pico-8 play session: mixed d-pad (fixed 12-tick cycle), after a click and taps of 🅾, ❎, 🅾+❎, 🅾 in the second before t = 0

[t = 1 s] mixed d-pad (1.2s cycle ×~1): → ← ↑ ↓ + 🅾/❎ taps, ~1s
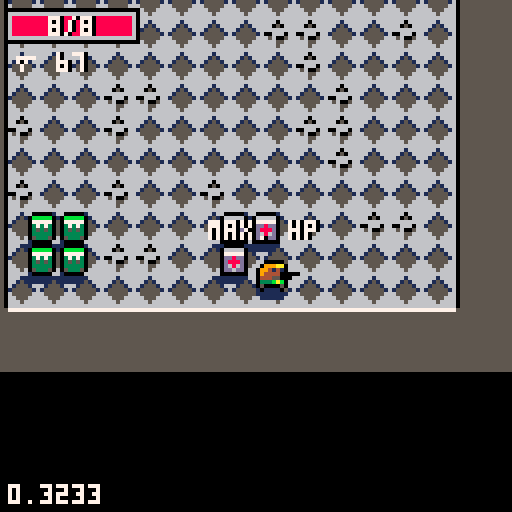
[t = 2 s] mixed d-pad (1.2s cycle ×~1): → ← ↑ ↓ + 🅾/❎ taps, ~2s
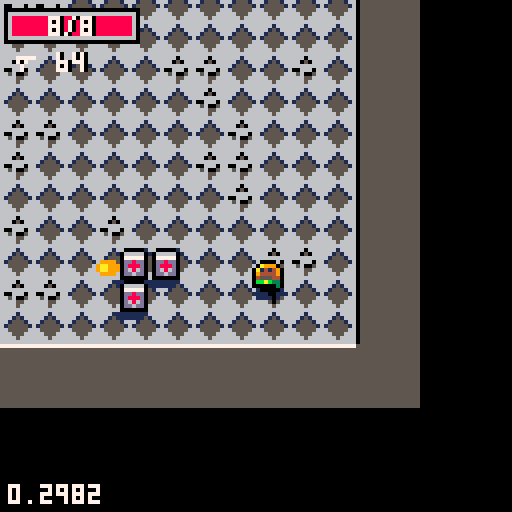
[t = 4 s] mixed d-pad (1.2s cycle ×~3): → ← ↑ ↓ + 🅾/❎ taps, ~4s
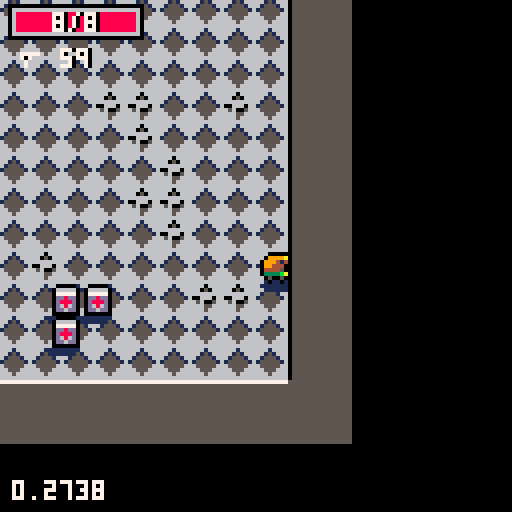
[t = 6 s] mixed d-pad (1.2s cycle ×~5): → ← ↑ ↓ + 🅾/❎ taps, ~6s
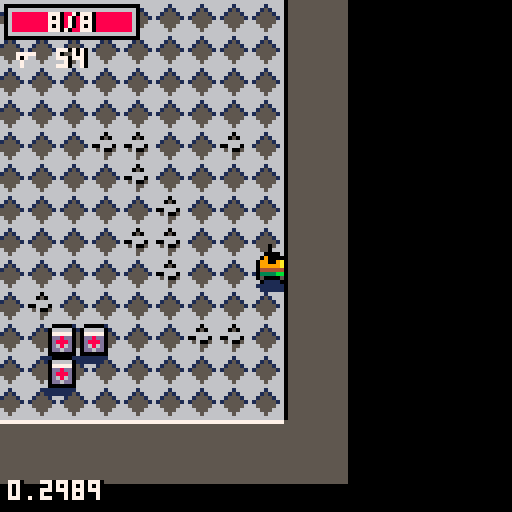
[t = 8 s] mixed d-pad (1.2s cycle ×~6): → ← ↑ ↓ + 🅾/❎ taps, ~8s
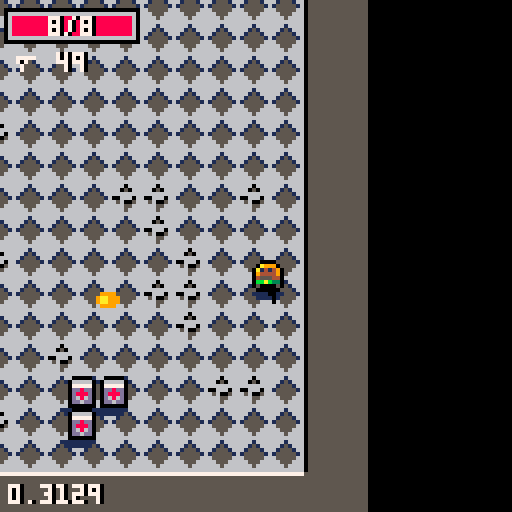

pico-8 cartridge
version 9
__lua__
local time_t=0
local before_update={c=0}
local after_draw={c=0}

local actors={} --all actors in world

-- side
local no_side,good_side,bad_side,any_side=0x0,0x1,0x2,0x3
local table_delims={['{']="}",['[']="]"}
-- register json context here
local _g={
	['true']=true,
	['false']=false,
	no_side=no_side,
	good_side=good_side,
	bad_side=bad_side,
	any_side=any_side,
	nop=function() end
}

-- json parser
-- from: https://gist.github.com/tylerneylon/59f4bcf316be525b30ab
local function error(str)
	cls(8)
	local x=0
	for i=1,#str do
		print(sub(str,i,i),x%96,8*flr(x/96),7)
		x+=4
	end
	assert()
end

local function match(s,tokens)
	for i=1,#tokens do
		if(s==sub(tokens,i,i)) return true
	end
	return false
end
local function skip_delim(str, pos, delim, err_if_missing)
 if sub(str,pos,pos)!=delim then
  if(err_if_missing) error(sub(str,pos,pos+10)..':expected '..delim..' near position:'.. pos)
  return pos,false
 end
 return pos+1,true
end
local function parse_str_val(str, pos, val)
	val=val or ''
	if pos>#str then
		error('end of input found while parsing string.')
	end
	local c=sub(str,pos,pos)
	if(c=='"') return _g[val] or val,pos+1
	return parse_str_val(str,pos+1,val..c)
end
local function parse_num_val(str,pos,val)
	val=val or ''
	if pos>#str then
		error('end of input found while parsing string.')
	end
	local c=sub(str,pos,pos)
	if(not match(c,"-x0123456789abcdef.")) return val+0,pos
	return parse_num_val(str,pos+1,val..c)
end
-- public values and functions.

function json_parse(str, pos, end_delim)
	pos=pos or 1
	if(pos>#str) error('reached unexpected end of input.')
	local first=sub(str,pos,pos)
	if match(first,"{[") then
		local obj,key,delim_found={},true,true
		pos+=1
		while true do
			key,pos=json_parse(str, pos, table_delims[first])
			if(key==nil) return obj,pos
			if not delim_found then error('comma missing between table items.') end
			if first=="{" then
				pos=skip_delim(str,pos,':',true)  -- true -> error if missing.
				obj[key],pos=json_parse(str,pos)
			else
				add(obj,key)
			end
			pos,delim_found=skip_delim(str, pos, ',')
	end
	elseif first=='"' then
		-- parse a string (or a global object)
		return parse_str_val(str,pos+1)
	elseif match(first,"-0123456789") then
		-- parse a number.
		return parse_num_val(str, pos)
	elseif first==end_delim then  -- end of an object or array.
		return nil,pos+1
	else  -- parse true, false
		for lit_str,lit_val in pairs(_g) do
			local lit_end=pos+#lit_str-1
			if sub(str,pos,lit_end)==lit_str then return lit_val,lit_end+1 end
		end
		local pos_info_str = 'position ' .. pos .. ': ' .. sub(str, pos, pos + 10)
		error('invalid json syntax starting at ' .. pos_info_str)
	end
end

-- player settings
local plyr
local plyr_playing,plyr_hpmax
local plyr_score
local plyr_frames=json_parse('[[17,18,19,18,17],[33,34,35],[49,50,51]]')
local pause_t=0
-- blast
local blast_frames=json_parse('[192,194,194,196,198,200,202]')
-- camera
local shkx,shky=0,0
local cam_x,cam_y
-- particles
_g.update_static_part=function(self)
	if(self.t<time_t or self.r<0) return false
	self.r+=self.dr
	zbuf_write(self)
	return true
end
_g.draw_circ_part=function(self,x,y)
	circfill(x,y,8*self.r,self.c)
end
_g.draw_spr_part=function(self,x,y)
	local sw=self.sw or 1
	pal()
	palt(0,false)
	palt(self.palt or 14,true)
	spr(self.spr,x-4*sw,y-4*sw,sw,sw)
end
_g.draw_txt_part=function(self,x,y)
	local l=2*#self.txt
	print(self.txt,x-l+1,y-2,0)
	print(self.txt,x-l,y-2,7)
end
local all_parts=json_parse('{"flash":{"dly":4,"r":0.5,"c":7,"dr":-0.1,"update":"update_static_part","draw":"draw_circ_part"},"smoke":{"dly":18,"dr":-0.01,"rnd":{"r":[0.3,0.6],"c":[5,7]},"draw":"draw_circ_part"},"splat":{"zorder":1,"spr":129,"draw":"draw_spr_part","rnd":{"dly":[900,1000]}},"turret_splat":{"zorder":1,"spr":165,"sw":2,"sh":2,"draw":"draw_spr_part","rnd":{"dly":[900,1000]}},"goo_splat":{"zorder":1,"spr":130,"draw":"draw_spr_part","rnd":{"dly":[900,1000]}},"fart":{"dy":-0.05,"rnd":{"r":[0.05,0.2],"dly":[24,32],"c":[11,3,true]},"draw":"draw_circ_part"},"laser_spark":{"zorder":3,"dx":0,"dy":0.04,"c":7,"rnd":{"r":[0.1,0.2],"dly":[24,32]},"draw":"draw_circ_part"},"hit":{"dr":-0.02,"rnd":{"r":[0.3,0.4],"dly":[8,12],"c":[9,10,true]},"draw":"draw_circ_part"}}')
for k,v in pairs(all_parts) do
	_g[k]=v
end
-- weapons catalog
local all_loot={}
local dmg_mask,dmg_types=0xff,json_parse('{"dmg_phys":0x0100,"dmg_contact":0x0200,"dmg_energy":0x0400,"dmg_poison":0x0800}')

_g.draw_laser=function(self,x,y)
	local x1,y1=cam_project(0,self.y1)
	local w=self.w/2-2*rnd()
	rectfill(x-w-2,y+5,x+w+2,y1,2)
	rectfill(x-w,y+3,x+w,y1,8)
	rectfill(x-w/4,y,x+w/4,y1,7)
	circfill(x,y,2*w,7)
end
_g.update_laser=function(self)
	if self.t>time_t then
		if(not self.dw) self.dw=0
		self.dw+=1
		self.w=lerp(1,10,smoothstep(self.dw/54))
		local x0,y0,y1=self.x,self.y,self.y1 or self.y
		y1+=self.dy		
		if circline_coll(plyr.x,plyr.y,plyr.w,x0,y0,x0,y1) then
			--plyr:hit(self.wp.dmg)
			plyr.dy+=self.dy/2
			self.y1=plyr.y
			make_part(plyr.x,plyr.y,0.25,all_parts.hit,0,1.5*self.dy)
		elseif not solid(x0,y1) then
			self.y1=y1
		end
		
		make_part(x0+self.w*(rnd(2)-1)/16,lerp(y0,self.y1,rnd()),0,all_parts.laser_spark)

		zbuf_write(self)
		return true
	end
	return false
end
local weapons=json_parse('{"base_gun":{"sx":64,"sy":16,"frames":[42],"dmg":0x101,"spread":0.05,"v":0.1,"ttl":[90,100],"dly":32},"goo":{"frames":[63],"dmg":0x801,"spread":1,"v":0,"ttl":[90,120],"dly":64,"zorder":1},"acid_gun":{"frames":[26,27],"blts":3,"spread":0.2,"dmg":0x803,"v":0.1,"xy":[1,0],"ttl":[160,200],"dly":24},"uzi":{"n":"uzi","icon":21,"sx":32,"sy":8,"frames":[10,11],"spread":0.04,"dmg":0x102,"v":0.4,"ttl":[30,38],"dly":5,"ammo":75,"shk_pow":2,"cost":1},"minigun":{"n":"minigun","icon":25,"sx":64,"sy":8,"frames":[10,11],"spread":0.04,"dmg":0x102,"v":0.45,"ttl":[25,35],"dly":3,"ammo":250,"shk_pow":2,"cost":4},"shotgun":{"n":"pump","icon":37,"sx":32,"sy":16,"frames":[10],"spread":0.05,"blts":3,"dmg":0x102,"inertia":0.95,"v":0.3,"ttl":[28,32],"dly":56,"ammo":25,"shk_pow":2,"cost":3},"glock":{"n":"g.lock","icon":53,"sx":32,"sy":24,"frames":[10,11],"spread":0.01,"dmg":0x104,"v":0.5,"ttl":[30,30],"dly":32,"ammo":17,"shk_pow":2,"cost":2},"rpg":{"n":"rpg","icon":23,"sx":48,"sy":8,"actor_cls":"msl_cls","spread":0.02,"v":0.4,"dly":72,"ammo":8,"shk_pow":3,"cost":5},"grenade":{"n":"mortar","icon":55,"sx":48,"sy":24,"actor_cls":"grenade_cls","spread":0.02,"v":0.5,"dly":72,"ammo":12,"shk_pow":2.1,"cost":4},"mega_gun":{"sx":48,"sy":8,"frames":[43,28],"dmg":0x105,"spread":0.05,"v":0.1,"ttl":[50,55],"dly":32,"sub_cls":"mega_sub","emitters":5},"mega_sub":{"sx":48,"sy":8,"frames":[26,27],"dmg":0x105,"spread":0,"v":0.1,"ttl":[90,90],"dly":12,"burst":4},"rifle":{"sx":64,"sy":16,"frames":[10,11],"dmg":0x105,"spread":0,"v":0.5,"ttl":[90,90],"dly":80,"sight":true},"laser":{"dmg":0x10f,"dly":60,"v":1,"dx":0,"dy":1,"spread":0,"ttl":[90,90],"draw":"draw_laser","update":"update_laser"}}')
for k,v in pairs(weapons) do
	_g[k]=v
	if v.cost then
		all_loot[v.cost]=all_loot[v.cost] or {}
		add(all_loot[v.cost],v)
	end
end

-- light shader
local shade={}
function scol(i)
	return sget(88+2*flr(i/8)+1,24+i%8)
end
for i=0,15 do
	local c1=scol(i)
	for j=0,15 do
		shade[bor(i,shl(j,4))]=bor(c1,shl(scol(j),4))
	end
end
local lights={}
for r=42,44 do
	local light={}
	for y=0,127 do
		local dy=64-y
		if dy*dy<r*r then
			local x1,x2,x3=flr(sqrt(r*r-dy*dy)/2),0,0
			local r2=0.8*r
			if dy*dy<r2*r2 then
				x2=flr(sqrt(r2*r2-dy*dy)/2)
			end
			r2*=0.8
			if dy*dy<r2*r2 then
				x3=flr(sqrt(r2*r2-dy*dy)/2)
			end
			add(light,{31-x1,31-x2,31-x3})
		else
			add(light,{31,31,31})
		end
	end
	add(lights,light)
end

_g.darken=function()
	local m,r=0x6000,flr(rnd(#lights))+1
	for y=1,128 do
		local l=lights[r][y]
		local x0,x1,x2=l[1],l[2],l[3]
		for x=0,x0 do
			--poke(m+x,shade[shade[peek(m+x)]])
			poke(m+x,0)
			poke(m+63-x,0)
		end
		for x=x0+1,x1 do
			poke(m+x,shade[shade[peek(m+x)]])
			poke(m+63-x,shade[shade[peek(m+63-x)]])
		end
		for x=x1+1,x2 do
			poke(m+x,shade[peek(m+x)])
			poke(m+63-x,shade[peek(m+63-x)])
		end
		m+=64
	end
end

-- modifiers
--[[
	weapon bounce
	reduce fire dly
	multiple bullets
	reduced spread
	reduced damage
	world inertia
]]

-- levels
local active_actors
local cur_level,cur_loop
_g.intro=function()
end
local level_cw,level_ch=64,32
local levels=json_parse('[{"n":"intro","shader":"intro","builtin":true,"bkg_col":1,"cx":88,"cy":0,"cw":11,"ch":13,"plyr_pos":[94,5],"spawn":[{"a":"notice_cls","x":93,"y":8},{"a":"warp_cls","x":93,"y":9}]},{"n":"desert","loot":[1,3],"blast_tile":69,"floors":[68,64,65,67,111],"walls":[66],"shadow":110,"bkg_col":1,"d":3,"w":[8,12],"h":[6,8],"paths":[1,3],"path":{"bends":[1,2],"w":[3,4],"len":[4,8]},"spawn":[[1,3,"bandit_cls"],[1,3,"worm_cls"],[0,1,"scorpion_cls"]]},{"n":"sewers","shader":"darken","floors":[86,87,87,88],"walls":[90,89,91],"shadow":94,"borders":[10,11,3],"bkg_col":3,"d":3,"w":[5,8],"h":[4,6],"paths":[3,4],"path":{"bends":[2,3],"w":[1,2],"len":[6,9]},"spawn":[[1,3,"slime_cls"],[0,1,"barrel_cls"]]},{"n":"snow plains","floors":[70,71,72],"walls":[74],"shadow":95,"blast_tile":75,"borders":[1,12,6],"bkg_col":6,"d":3,"w":[4,6],"h":[4,6],"paths":[2,4],"path":{"bends":[2,3],"w":[3,6],"len":[8,12]},"spawn":[[1,2,"dog_cls"],[0,2,"bear_cls"],[1,1,"turret_cls"]]},{"n":"palace","floors":[96,100],"walls":[97,98,99,108],"shadow":101,"borders":[7,0,5],"bkg_col":9,"d":4,"w":[4,6],"h":[4,6],"paths":[1,2],"path":{"bends":[1,2],"w":[1,2],"len":[2,3]},"spawn":[[2,4,"horror_cls"]]},{"n":"lab","floors":[102,105],"walls":[103,104,106],"shadow":107,"borders":[6,7,5],"bkg_col":5,"blast_tile":92,"shader":"darken","d":3,"w":[4,6],"h":[3,5],"paths":[4,4],"path":{"bends":[0,2],"w":[1,2],"len":[8,12]},"spawn":[[1,2,"cop_cls"],[1,2,"fireimp_cls"]]},{"n":"throne","builtin":true,"bkg_col":0,"borders":[7,0,5],"cx":103,"cy":0,"cw":13,"ch":31,"plyr_pos":[110,28],"spawn":[{"a":"throne_cls","x":112,"y":6},{"a":"ammo_cls","x":106,"y":27},{"a":"ammo_cls","x":107,"y":27},{"a":"ammo_cls","x":106,"y":28},{"a":"ammo_cls","x":107,"y":28},{"a":"health_cls","x":112,"y":27},{"a":"health_cls","x":113,"y":27},{"a":"health_cls","x":112,"y":28},{"a":"health_cls","x":113,"y":28}]}]')

local blts={len=0}
local parts={len=0}
local zbuf={{},{},{}}

local face2unit=json_parse('[[1,0],[0.6234,-0.7819],[-0.2225,-0.9749],[-0.901,-0.4338],[-0.901,0.4338],[-0.2225,0.975],[0.6234,0.7819],[1,0]]')

local face1strip=json_parse('[{"flipx":false,"flipy":false},{"flipx":false,"flipy":false},{"flipx":false,"flipy":false},{"flipx":true,"flipy":false},{"flipx":true,"flipy":false},{"flipx":true,"flipy":false},{"flipx":false,"flipy":false},{"flipx":false,"flipy":false}]')
local face3strip=json_parse('[{"strip":1,"flipx":false,"flipy":false},{"strip":2,"flipx":false,"flipy":false},{"strip":2,"flipx":false,"flipy":false},{"strip":2,"flipx":false,"flipy":false},{"strip":1,"flipx":true,"flipy":false},{"strip":3,"flipx":true,"flipy":false},{"strip":3,"flipx":true,"flipy":false},{"strip":3,"flipx":true,"flipy":false}]')

-- futures
function futures_update(futures)
	futures=futures or before_update
	for f in all(futures) do
		local r,e=coresume(f)
		if not r then
			del(futures,f)
		--[[
		else
			printh("exception:"..e)
		]]
		end
	end
end
function futures_add(fn,futures)
	add(futures or before_update,cocreate(fn))
end
-- print text helper
local txt_center,txt_shade,txt_border=false,-1,false
function txt_options(c,s,b)
	txt_center=c or false
	txt_shade=s or -1
	txt_border=b or false
end
function txt_print(s,x,y,col)
	if txt_center then
		x-=flr((4*#s)/2+0.5)
	end
	if txt_shade!=-1 then	
		print(s,x+1,y,txt_shade)
		if txt_border then
			print(s,x-1,y,txt_shade)
			print(s,x,y-1,txt_shade)
			print(s,x,y+1,txt_shade)
		end
	end
	print(s,x,y,col)
end
-- helper
function foreach_update(a)
	local n,c,elt=a.len,0
	a.len=0
	for i=1,n do
		elt=a[i]
		if elt:update() then
			c+=1
			a[c]=elt
		end
	end
	-- avoid mlk
	for i=c+1,n do
		a[i]=nil
	end
	a.len=c
end
function clone(src,dst)
	if(src==dst) assert()
	if(type(src)!="table") assert()
	dst=dst or {}
	for k,v in pairs(src) do
		if(not dst[k]) dst[k]=v
	end
	return dst
end
function nop() end
function lerp(a,b,t)
	return a*(1-t)+b*t
end
function rndlerp(a,b)
	return lerp(a,b,rnd())
end
function smoothstep(t)
	t=mid(t,0,1)
	return t*t*(3-2*t)
end
function rndrng(ab)
	return flr(rndlerp(ab[1],ab[2]))
end
function rndarray(a)
	return a[flr(rnd(#a))+1]
end
function rotate(a,p)
	local c,s=cos(a),-sin(a)
	return {p[1]*c-p[2]*s,p[1]*s+p[2]*c}
end
function rspr(sx,sy,x,y,a)
	local ca,sa=cos(a),sin(a)
 local ddx0,ddy0,srcx,srcy=ca,sa
 ca*=4
 sa*=4
 local dx0,dy0=sa-ca+4,-ca-sa+4
 for ix=0,7 do
  srcx,srcy=dx0,dy0
  for iy=0,7 do
   if band(bor(srcx,srcy),0xfff8)==0 then
   	local c=sget(sx+srcx,sy+srcy)
   	if c!=14 then
   		pset(x+ix,y+iy,c)
  		end
  	end
   srcx-=ddy0
  	srcy+=ddx0
  end
  dx0+=ddx0
  dy0+=ddy0
 end
end
function sqr_dist(x0,y0,x1,y1)
	local dx,dy=x1-x0,y1-y0
	if abs(dx)>128 or abs(dy)>128 then
		return 32000
	end
	return dx*dx+dy*dy
end

-- https://github.com/morgan3d/misc/tree/master/p8sort
function sort(t)
	local n=#t
	if (n<2) return t
 local i,j,temp
 local lower = flr(n/2)+1
 local upper = n
 while 1 do
  if lower>1 then
   lower-=1
   temp=t[lower]
  else
   temp=t[upper]
   t[upper]=t[1]
   upper-=1
   if upper==1 then
    t[1]=temp
    return t
   end
  end

  i,j=lower,lower*2
  while j<=upper do
   if j<upper and t[j].key<t[j+1].key then
    j += 1
   end
   if temp.key<t[j].key then
    t[i] = t[j]
    i = j
    j += i
   else
    j = upper + 1
   end
  end
  t[i] = temp
 end
 return t
end

-- collision
function circline_coll(x,y,r,x0,y0,x1,y1,w)
	local dx,dy=x1-x0,y1-y0
	local ax,ay=x-x0,y-y0
	local t,d=ax*dx+ay*dy,dx*dx+dy*dy
	if d==0 then
		t=0
	else
		t=mid(t,0,d)
		t/=d
	end
	local ix,iy=x0+t*dx-x,y0+t*dy-y
	r+=(w or 0.2)
	return ix*ix+iy*iy<r*r
end
-- zbuffer
function zbuf_clear()
	zbuf[1]={}
	zbuf[2]={}
	zbuf[3]={}
end
function zbuf_write(obj)
	local xe,ye=cam_project(obj.x,obj.y)
	local ze=obj.z and 8*obj.z or 0
	add(zbuf[obj.zorder or 2],{obj,{xe,ye-ze},key=ye+ze})
end
function zbuf_draw(zbuf)
	local zb
	for i=1,#zbuf do
		zb=zbuf[i]
		zb[1]:draw(zb[2][1],zb[2][2])
	end
end

-- collision map
local cmap={}
local cmap_cells={0,1,129,128,127,-1,-129,-128,-127}
function cmap_clear(objs)
	local h,obj
	cmap={}
	for i=1,#objs do
		obj=objs[i]
		if bor(obj.w,obj.h)!=0 then
			h=flr(obj.x)+128*flr(obj.y)
			cmap[h]=cmap[h] or {}
			add(cmap[h],obj)
		end
	end
end
local cmap_i,cmap_cell,cmap_h
function cmap_iterator(x,y)
	cmap_i,cmap_cell=1,1
	cmap_h=flr(x)+128*flr(y)
end
function cmap_next()
	while(cmap_cell<=9) do
		local h=cmap_h+cmap_cells[cmap_cell]
		local objs=cmap[h]
		if objs and cmap_i<=#objs then
			local obj=objs[cmap_i]
			cmap_i+=1
			return obj
		end
		cmap_i=1
		cmap_cell+=1
	end
	return nil
end

-- camera
function cam_shake(u,v,pow)
	shkx=pow*u
	shky=pow*v
end
function cam_update()
	shkx*=-0.7-rnd(0.2)
	shky*=-0.7-rnd(0.2)
	if(abs(shkx)>0.5 or abs(shky)>0.5) camera(shkx,shky)
end
function cam_track(x,y)
	cam_x,cam_y=(x*8)-4,(y*8)-4
end
function cam_project(x,y)
	return 64+8*x-cam_x,64+8*y-cam_y
end

-- special fxs
function update_part(self)
	if(self.t<time_t or self.r<0) return false
	self.x+=self.dx
	self.y+=self.dy
	self.z+=self.dz
	if self.inertia then
		self.dx*=self.inertia
		self.dy*=self.inertia
		self.dz*=self.inertia
	end
	self.r+=self.dr
	zbuf_write(self)
	return true
end
function make_part(x,y,z,src,dx,dy,dz)
	local p={
		x=x,y=y,z=z,
		dx=dx or 0,dy=dy or 0,
		dz=dz or 0,
		r=1,dr=0,
		update=update_part
	}
	for k,v in pairs(src) do
		p[k]=v
	end
	-- randomize selected values
	if src.rnd then
		for k,v in pairs(src.rnd) do
			p[k]=v[3] and rndarray(v) or rndlerp(v[1],v[2])
		end
	end
	p.t=time_t+p.dly
	
	parts.len+=1
	parts[parts.len]=p
	return p
end
function draw_laser_part(p,x,y)
	local dx,dy=p.d*p.u,p.d*p.v
	line(x+0.5*dx,y+0.5*dy,x+80*dx,y+80*dy,8)
end



-- bullets
function update_blt(self)
	if self.t>time_t then
		local x0,y0=self.x,self.y
		local x1,y1=x0+self.dx,y0+self.dy
		local inertia=self.wp.inertia
		if inertia then
			self.dx*=inertia
			self.dy*=inertia
		end

		-- actors hit?
		-- todo:get all hitable actors in range
		for a in all(actors) do 
			if bor(a.w,a.h)!=0 and (self.side!=a.side or a.side==any_side) and circline_coll(a.x,a.y,a.w,x0,y0,x1,y1) then
				a:hit(self.wp.dmg)
				-- law of conservation!
				if a.acc!=0 then
					a.dx+=self.dx
					a.dy+=self.dy
				end
					
				make_part(self.x,self.y,0.25,all_parts.hit,1.5*self.dx,1.5*self.dy)
				return false
			end
		end

		if solid(x1,y0) or solid(x0,y1) or solid(x1,y1) then
			goto die
		end		
		
		self.prevx,self.prevy=x0,y0
		self.x,self.y=x1,y1
		zbuf_write(self)
		return true
	end
	-- sub bullet?
	::die::
	make_part(self.x,self.y,0.25,all_parts.flash)
	local wp=self.wp.sub_cls
	if wp then
		wp=weapons[wp]
		local x,y,side,n=self.x,self.y,self.side,self.wp.emitters
		futures_add(function()
			local ang,dang=0,1/n
			for k=1,wp.burst do
				ang=0
				for i=1,n do
					make_blt({
						x=x,y=y,
						side=side,
						angle=ang},wp)
					ang+=dang
				end
				for i=1,wp.dly do yield() end
			end
		end)
	end
	return false
end
function make_blt(a,wp)
	local n=wp.blts or 1
	local ang,da
	if n==1 then
		ang,da=a.angle+wp.spread*(rnd(2)-1),0
	else
		ang,da=a.angle-wp.spread/n,wp.spread/n
	end
	for i=1,n do
		if a.ammo then
			if a.ammo<=0 then
				-- todo: click sound
				sfx(3)
				return
			end
			a.ammo-=1
		end
		if wp.sfx then
			sfx(wp.sfx)
		end
		local u,v=cos(ang),sin(ang)
		local b={
			x=a.x+0.5*u,y=a.y+0.5*v,
			wp=wp,
			u=u,v=v,
			dx=wp.v*u,dy=wp.v*v,
			side=a.side,
			angle=ang,
			facing=flr(8*(ang%1))
		}
		if wp.actor_cls then
			make_actor(0,0,
				clone(all_actors[wp.actor_cls],b))
		else
			clone({
			 zorder=wp.zorder,
				side=a.side,
				-- weapon ttl is a range
				t=time_t+rndlerp(wp.ttl[1],wp.ttl[2]),
				-- for fast collision
				prevx=b.x,prevy=b.y,
				update=wp.update or update_blt,
				draw=wp.draw or draw_blt},b)
			blts.len+=1
			blts[blts.len]=b
		end
		-- muzzle flash
		if(i==1) make_part(b.x,b.y+0.5,0.5,all_parts.flash)
		ang+=da
	end
end
function draw_blt(b,x,y)
	palt(0,false)
	palt(14,true)
	local frames=b.wp.frames
	if #frames==2 then
		local px,py=x-2*b.u,y-2*b.v
		spr(frames[2],px-4,py-4)
	end
	spr(frames[1],x-4,y-4)
end

-- map
local rooms,pos2roomidx
local tile_sides=json_parse('[[0,0],[1,0],[0,1],[-1,0],[0,-1]]')

function make_level(lvl)
	-- spawn entities
	active_actors=0
	
	local rules=levels[lvl]
	if rules.builtin then
		for s in all(rules.spawn) do
			make_actor(s.x,s.y,all_actors[s.a])
		end
	else
		make_rooms(rules)
		-- invalid level
		if(not rules.spawn) print(cur_level.." "..rules.n) assert()
		for i=2,#rooms do
			local r,sp=rooms[i],rndarray(rules.spawn)
			local n=rndrng(sp)
			for k=1,n do
				local x,y=r.x+rndlerp(0,r.w),r.y+rndlerp(0,r.h)
				local a=make_actor(x,y,all_actors[sp[3]])
				if a.npc then
					active_actors+=1
				end
			end
		end
	end
end
function make_rooms(rules)
	rooms={}
	pos2roomidx={}
	for i=0,level_cw-1 do
		for j=0,level_ch-1 do
			mset(i,j,rules.solid_tiles_base)
		end
	end
	local cw,ch=rndrng(rules.w),rndrng(rules.h)
	local cx,cy=level_cw/2-cw,level_ch/2-ch
	make_room(
			cx,cy,cw,ch,
			rules.d,
			rules)
	make_walls(0,level_cw-1,0,level_ch-2,rules,true)
end
function whereami(a)
	return pos2roomidx[flr(a.x)+shl(flr(a.y),8)] or 1
end
function ftile(cx,cy)
	local c=0
	for i=0,#tile_sides-1 do
		local p=tile_sides[i+1]
		local s=mget(cx+p[1],cy+p[2])
		if s==0 or fget(s,7) then
			c=bor(c,shl(1,i))
		end
	end
	return c
end

function make_walls(x0,x1,y0,y1,rules,shadow)
	local tf,t
	local walls={}
	for i=x0,x1 do
		for j=y0,y1 do
			-- borders
			tf=ftile(i,j)
			if band(tf,1)!=0 then
				tf=shr(band(tf,0xfffe),1)
				t=112+tf
				mset(i,j,t)
				-- south not solid?
				if band(tf,0x2)==0 then
					if rnd()<0.8 then
						t=rules.walls[1]
					else
						t=rndarray(rules.walls)
					end
					add(walls,{i,j+1,t})
				end
			end
		end
	end
	for w in all(walls) do
		mset(w[1],w[2],w[3])
		if(shadow)mset(w[1],w[2]+1,rules.shadow)
	end
end

function make_room(x,y,w,h,ttl,rules)
	if(ttl<0) return
	local r={
		x=x,y=y,
		w=w,h=h}
	r=dig(r,rules,#rooms+1)
	if r then
		add(rooms,r)
		local n=ttl*rndrng(rules.paths)
		for i=1,n do
			local a=flr(rnd(4))/4
			local v=rotate(a,{1,0})
			local bends=rndrng(rules.path.bends)
			-- starting point
			local hw,hh=r.w/2,r.h/2
			local cx,cy=r.x+hw,r.y+hh
			x,y=cx+v[1]*hw,cy+v[2]*hh
			make_path(x,y,a,
				bends,ttl-1,rules)
		end
	end
end
function make_path(x,y,a,n,ttl,rules)
	-- end of corridor?
	if n<=0 then
		make_room(
			x,y,
			rndrng(rules.w),
			rndrng(rules.h),
			ttl-1,
			rules)
		return
	end
	local w,h=
		rndrng(rules.path.w),
		rndrng(rules.path.len)
	-- rotate
	local wl=rotate(a,{h,w})
	local c={
		x=x,y=y,
		w=wl[1],h=wl[2]
	}
	-- stop invalid paths
	if dig(c,rules) then
		a+=(rnd(1)>0.5 and 0.25 or -0.25)
		make_path(
			c.x+c.w,c.y+c.h,
			a,n-1,ttl,rules)
	end
end
function dig(r,rules,idx)
	local cw,ch=level_cw-1,level_ch-3
	local x0,y0=mid(r.x,1,cw),mid(r.y,1,ch)
	local x1,y1=mid(r.x+r.w,1,cw),mid(r.y+r.h,1,ch)
	x0,x1=flr(min(x0,x1)),flr(max(x0,x1))
	y0,y1=flr(min(y0,y1)),flr(max(y0,y1))
	cw,ch=x1-x0,y1-y0
	if cw>0 and ch>0 then
		for i=x0,x1 do
			for j=y0,y1 do
				if rnd()<0.9 then
					mset(i,j,rules.floors[1])
				else
					mset(i,j,rndarray(rules.floors))
				end
				if(idx) pos2roomidx[i+shl(j,8)]=idx
			end
		end
		return {x=x0,y=y0,w=cw,h=ch}
	end
	return nil
end
function clear_walls(x,y,rules)
	if fget(mget(x,y),2) then
		local t=rules.floors[1]
		mset(x,y,t)
		mset(x,y+1,t)
	end
end
function dig_blast(x,y)
	local rules=levels[cur_level]	
	clear_walls(x+1,y,rules)
	clear_walls(x-1,y,rules)
	clear_walls(x,y+1,rules)
	for s in all(tile_sides) do
		mset(x+s[1],y+s[2],rules.blast_tile)
	end
	make_walls(x-2,x+2,y-2,y+2,rules,false)
 -- todo: fix walls
end

function solid(x, y)
 return fget(mget(x,y),7)
end

function solid_area(x,y,w,h)

 return 
  solid(x-w,y-h) or
  solid(x+w,y-h) or
  solid(x-w,y+h) or
  solid(x+w,y+h)
end

function lineofsight(x1,y1,x2,y2,dist)
	x1,y1=flr(x1),flr(y1)
	x2,y2=flr(x2),flr(y2)
	local dx=x2-x1
	local ix=dx>0 and 1 or -1
	dx=shl(abs(dx),1)

	local dy=y2-y1
	local iy=dy>0 and 1 or -1
	dy=shl(abs(dy),1)

	if(dx==0 and dy==0) return true,0
	
	if dx>=dy then
		error=dy-dx/2
 	while x1!=x2 do
   if (error>0) or ((error==0) and (ix>0)) then
	   error-=dx
 	  y1+=iy
			end

 	 error+=dy
 	 x1+=ix
 	 dist-=1
 	 if(dist<0) return false,-1
	if(solid(x1,y1)) return false,dist
 	end
	else
 	error=dx-dy/2

 	while y1!=y2 do
  	if (error>0) or ((error==0) and (iy > 0)) then
  	 error-=dy
  	 x1+=ix
		 end
	
  	error+=dx
  	y1+=iy
			dist-=1
		 if(dist<0) return false,-1
	 	if(solid(x1,y1)) return false,dist
 	end
 end
	return true,dist
end
-- true if a will hit another
-- actor after moving dx,dy
function solid_actor(a,dx,dy)
	cmap_iterator(a.x+dx,a.y+dy)
	local a2=cmap_next()
	while a2 do
  if a2!=a then
   local x,y=(a.x+dx)-a2.x,(a.y+dy)-a2.y
   if abs(x)<(a.w+a2.w)/2 and
      abs(y)<(a.h+a2.h)/2
   then 
    -- collision damage?
    if a2.contact_t<time_t and band(dmg_types.dmg_contact,a2.dmg or 0)!=0 and a.side!=a2.side and a.hit then
		   a2.contact_t=time_t+60
    	a:hit(a2.dmg)
    end
    
    if (dx!=0 and abs(x) <
	abs(a.x-a2.x)) then
     local v=a.dx+a2.dy
     a.dx=v/2
     a2.dx=v/2
     return true 
    end
    
    if (dy!=0 and abs(y) <
	abs(a.y-a2.y)) then
     local v=a.dy+a2.dy
     a.dy=v/2
     a2.dy=v/2
     return true 
    end    
   end
  end
	a2=cmap_next()
 end
 return false
end

-- checks both walls and actors
function solid_a(a, dx, dy)
	if(solid_area(a.x+dx,a.y+dy,a.w,a.h)) return true
	return solid_actor(a,dx,dy) 
end

-- custom actors
function draw_anim_spr(a,x,y)
	palt(0,false)
	palt(14,true)	
	local i=flr(lerp(1,#a.frames,1-(a.t-time_t)/a.ttl))
	spr(a.frames[i],x-8,y-8,2,2)
end

function plyr_die(self)
	
end

function die_actor(self)
	-- last actor?
	if(self.npc) active_actors-=1
	if active_actors==0 then
		-- create portal
		make_actor(self.x,self.y,all_actors.warp_cls)
	else	
		local r=rnd()
		local lvl=levels[cur_level]
		if r>0.8 and lvl.loot then
			local cost=rndrng(lvl.loot)
			local wp=rndarray(all_loot[cost])
		make_actor(self.x,self.y,
			clone(all_actors.wpdrop_cls,{
				drop=wp,
				ammo=wp.ammo,
				spr=wp.icon,
				txt=wp.n}))
		elseif r>0.6 and plyr.hp==plyr_hpmax then
			make_actor(self.x,self.y,all_actors.ammo_cls)
		elseif r>0.5 and plyr.wp then
			make_actor(self.x,self.y,all_actors.health_cls)
		end
				
		make_part(self.x,self.y,0,self.splat or all_parts.splat)
	end
end

function hit_actor(self,dmg)
	self.hit_t=time_t+8
	self.hp-=band(dmg_mask,dmg)
	if not self.disable and self.hp<=0 then
		self.hp=0
		self.disable=true
		self:die()
		del(actors,self)
	end
end
function make_blast(x,y)
	pause_t=4
	for i=1,3 do
		local ttl=20+flr(rnd(10))
		make_actor(x+0.4*(rnd(2)-1),y+0.4*(rnd(2)-1),{
			w=0.8,
			h=0.8,
			inertia=0,
			bounce=0,
			dmg=0x10f,
			side=any_side,
			t=time_t+ttl,
			ttl=ttl,
			frames=blast_frames,
			draw=draw_anim_spr,
			update=function(a)
				if(a.t<time_t) del(actors,a)
			end,
			hit=nop})
	end
	cam_shake(rnd(),rnd(),3)
	dig_blast(x,y+0.5)
end

-- a-star
function go(x0,y0,x1,y1,fn,cb)
	fn=fn or sqr_dist
	x0,y0,x1,y1=flr(x0),flr(y0),flr(x1),flr(y1)
	local visited,path={},{}
	for i=1,5 do
		local score,next_tile=32000
		for k=1,#face2unit do
			local tile=face2unit[k]
			local x,y=x0+tile[1],y0+tile[2]
			if not visited[x+64*y] and not solid(x,y) then
				local cur_score=fn(x,y,x1,y1)
				if cur_score<score then
					score,next_tile=cur_score,tile
				end
				visited[x+64*y]=true
				if cb then
					cb(x,y,cur_score)
				end
			end
		end
		if next_tile then
			x0+=next_tile[1]
			y0+=next_tile[2]
			add(path,{x0+rnd()/2,y0+rnd()/2})
		end
		local dx,dy=x1-x0,y1-y0
		if abs(dx)<=1 and abs(dy)<=1 then
			return path
		end
	end
	return path
end

-- custom actors
_g.warp_update=function(self)
	--dig_blast(self.x,self.y)
	mset(self.x+0.5,self.y+0.5,self.frames[flr(time_t/8)%#self.frames+1])
	if (self.captured) return
	local dx,dy=plyr.x-self.x,plyr.y-self.y
	local d=dx*dx+dy*dy
	if d<4 then
		self.captured=true
		futures_add(function()
			plyr_playing=false
			d=sqrt(d)
			local a=atan2(dx,dy)
			for i=1,90 do
				local dist=lerp(d,0,i/90)
				plyr.x,plyr.y=self.x+dist*cos(a),self.y+dist*sin(a)
				a+=0.1
				yield()
			end
			plyr_playing=true
			cur_level+=1
			-- loop?
			if cur_level>#levels then
				cur_loop+=1
				cur_level=1
			end
			del(actors,self)

			next_level()
		end)
	end
end
_g.health_pickup=function(self)
	local dx,dy=plyr.x-self.x,plyr.y-self.y
	if abs(dx)<0.5 and abs(dy)<0.5 then
		plyr.hp=min(plyr_hpmax,plyr.hp+2)
		make_part(self.x,self.y,0,{
			dz=0.1,
			inertia=0.91,
			dly=72,
			txt=(plyr.hp==plyr_hpmax) and "max. hp" or "hp+2",
			draw=_g.draw_txt_part})
		del(actors,self)
	end
end
_g.ammo_pickup=function(self)
	local dx,dy=plyr.x-self.x,plyr.y-self.y
	if abs(dx)<0.5 and abs(dy)<0.5 then
		plyr.ammo=min(plyr.wp.ammo,plyr.ammo+10)
		make_part(self.x,self.y,0,{
			dz=0.1,
			inertia=0.91,
			dly=72,
			txt=(plyr.wp.ammo==plyr.ammo) and "max. ammo" or "ammo+10",
			draw=_g.draw_txt_part})
		del(actors,self)
	end
end

function refresh_path(self)
	local x,y
	if self.flee then
		local pr,cr=whereami(plyr),whereami(self)
		local r=rooms[flr(16*pr+8*cr+self.id)%#rooms+1]
		x,y=rndlerp(r.x,r.x+r.w),rndlerp(r.y,r.y+r.h)
	elseif sqr_dist(self.x,self.y,plyr.x,plyr.y)<32 then
		x,y=plyr.x,plyr.y
	end
	self.path=x and go(self.x,self.y,x,y) or {}
	self.path_i=0
	self.seek_t=time_t+rnd(self.seek_dly)
end

function npc_update(self)
	if self.move_t<time_t and self.path_i<#self.path then
		local t=flr(self.path_i)+1
		local dx,dy=self.x-self.path[t][1],self.y-self.path[t][2]
		local d=dx*dx+dy*dy
		if d>0.1 then
			d=sqrt(d)
			self.dx=-self.acc*dx/d
			self.dy=-self.acc*dy/d
		end
		self.path_i+=self.acc
		if t==#self.path then
			refresh_path(self)
		end
	end
	if self.seek_t<time_t then
		refresh_path(self)
	end

	if self.pause_dly and self.fire_dly_t<time_t then
		self.fire_t=time_t+self.pause_dly
		self.fire_dly_t=time_t+self.pause_dly+self.fire_dly
	end
	
	if self.wp and self.los_t<time_t and self.fire_t<time_t then
		self.can_fire=false
		if lineofsight(self.x,self.y,plyr.x,plyr.y,self.los_dist) then
			local dx,dy=plyr.x-self.x,plyr.y-self.y
			self.angle=atan2(dx,dy)%1
			self.facing=flr(8*self.angle)
			self.can_fire=true
			if self.wp.sight then
				self.move_t=time_t+45
				self.fire_t=time_t+30
				if abs(dx)>0 and abs(dy)>0 then
					local d=sqrt(dx*dx+dy*dy)
					dx/=d
					dy/=d
					make_part(self.x,self.y,0,{
						d=d,
						u=dx,v=dy,
						dly=30,
						zorder=3,
						draw=draw_laser_part
					})
				end
			end
		end
		self.los_t=time_t+self.wp.dly
	end
	if self.can_fire and self.fire_t<time_t then
		make_blt(self,self.wp)
		self.fire_t=time_t+self.wp.dly
	end
end
_g.blast_on_hit=function(self,dmg)
	if(band(dmg_types.dmg_contact,dmg)!=0) return
	self.hit_t=time_t+8
	self.hp-=band(dmg_mask,dmg)
	if self.hp<=0 then
		make_blast(self.x,self.y)
		del(actors,self)
	end
end
_g.blast_on_touch=function(self)
	make_blast(self.x,self.y)
	del(actors,self)
end
_g.smoke_emitter=function(self)
	if time_t%2==0 then
		make_part(self.x,self.y,0,all_parts.smoke)
	end
end
_g.draw_rspr_actor=function(self,x,y)
	local ang=atan2(self.dx,self.dy)
	rspr(self.sx,self.sy,x-4,y-4,1-ang)
end
_g.draw_txt_actor=function(self,x,y)
	draw_actor(self,x,y)
	if self.near_plyr_t>time_t then
		_g.draw_txt_part(self,x,y-8)
	end
end
_g.notice_update=function(self)
	if sqr_dist(plyr.x,plyr.y,self.x,self.y)<4 then
		self.near_plyr_t=time_t+30
	end
end
_g.wpdrop_update=function(self)
	if self.btn_t<time_t and sqr_dist(plyr.x,plyr.y,self.x,self.y)<4 then
		self.near_plyr_t=time_t+30
		if btnp(5) then
			self.near_plyr_t=0
			make_part(self.x,self.y,0,{
				zorder=3,
				dz=0.1,
				inertia=0.91,
				dly=72,
				txt=self.txt,
				draw=_g.draw_txt_part})
			-- swap weapons
			local wp,ang=plyr.wp,rnd()
			if wp then
				local oldwp=clone(all_actors.wpdrop_cls,{
						btn_t=time_t+30,
						dx=0.1*cos(ang),
						dy=0.1*sin(ang),
						drop=wp,
						ammo=plyr.ammo,
						spr=wp.icon,
						txt=wp.n})
				make_actor(plyr.x,plyr.y,oldwp)
			end
			-- pick drop
			plyr.wp=self.drop
			plyr.ammo=self.ammo
			del(actors,self)
		end
	end
end
function wait_async(t,fn)
	for i=1,t do 
		if fn then fn() end
		yield()
	end
end
_g.throne_init=function(self)
	self.angle=0.75
	futures_add(function()
		while(abs(plyr.y-self.y)>4) do
			yield()
		end
		wait_async(60)
		make_blt(self,weapons.laser)
		wait_async(60)
		local l=1
		while(self.y<48) do
			wait_async(160)
			if l%4==0 then
				make_blt(self,weapons.laser)
			else
				local ang=lerp(0,0.2,abs(cos(time_t/16)))
				make_blt({x=self.x-2,y=self.y+1,angle=0.75-ang,side=bad_side},weapons.mega_gun)
				make_blt({x=self.x+2,y=self.y+1,angle=0.75+ang,side=bad_side},weapons.mega_gun)
			end
			wait_async(20,function()
				self.y+=0.05
			end)
			l+=1
		end
	end)
end
_g.throne_update=function(self)
	local ang=rnd()
	local u,v=0.16*cos(ang),0.15*sin(ang)
	make_part(self.x+u,self.y+v-0.5,0,all_parts.fart)
end
_g.throne_draw=function(a,x,y)
	x,y=x-4*a.cw,y-4*a.ch
	-- shadow
	palt(0,false)	
	--rectfill(x,y+4,x+8*a.cw,y+4+8*a.ch,1)
	--palt(14,false)	
	for j=y+8*a.ch-4,y+8*a.ch do
		if j>=0 and j<128 then
			local mem=0x6000+64*j+flr(x/2)
			for i=x,x+8*a.cw,2 do
				if i>=0 and i<128 then
					poke(mem,shade[peek(mem)])
					mem+=1
				end
			end
		end
	end
	
	-- hit effect
	local tcol=a.palt or 14
	if a.hit_t>time_t then
		memset(0x5f00,0xf,16)
		pal(tcol,tcol)
 end
	-- actor
	palt(tcol,true)
	map(a.cx,a.cy,x,y,a.cw,a.ch)
	palt(tcol,false)
	pal()
	palt(0,false)
end

all_actors=json_parse('{"barrel_cls":{"side":"any_side","inertia":0.8,"spr":128,"hit":"blast_on_hit"},"msl_cls":{"side":"any_side","inertia":1.01,"sx":80,"sy":24,"update":"smoke_emitter","draw":"draw_rspr_actor","hit":"blast_on_hit","touch":"blast_on_touch"},"grenade_cls":{"side":"any_side","w":0.2,"h":0.2,"inertia":0.91,"bounce":0.8,"sx":96,"sy":16,"update":"smoke_emitter","draw":"draw_rspr_actor","hit":"blast_on_hit","touch":"blast_on_touch"},"bandit_cls":{"hp":3,"wp":"base_gun","frames":[[4,5,6]],"npc":true},"scorpion_cls":{"fire_dly":180,"pause_dly":120,"w":0.8,"h":0.8,"hp":10,"wp":"acid_gun","palt":5,"frames":[[131,133]],"npc":true},"worm_cls":{"palt":3,"w":0.2,"h":0.2,"inertia":0.8,"dmg":0x201,"frames":[[7,8]]},"slime_cls":{"w":0.2,"h":0.2,"inertia":0.8,"dmg":0x201,"frames":[[29,30,31,30]],"wp":"goo","npc":true},"dog_cls":{"inertia":0.2,"dmg":0x203,"frames":[[61,62]],"npc":true},"bear_cls":{"inertia":0.2,"dmg_type":"dmg_contact","dmg":2,"frames":[[1,2,3]],"npc":true},"throne_cls":{"zorder":1,"w":8,"h":4,"hp":300,"palt":15,"inertia":0,"cx":87,"cy":18,"cw":12,"ch":5,"update":"throne_update","draw":"throne_draw","init":"throne_init","npc":true},"health_cls":{"spr":48,"w":0,"h":0,"update":"health_pickup"},"ammo_cls":{"spr":32,"w":0,"h":0,"update":"ammo_pickup"},"wpdrop_cls":{"w":0,"h":0,"inertia":0.9,"btn_t":0,"near_plyr_t":0,"draw":"draw_txt_actor","update":"wpdrop_update"},"notice_cls":{"spr":145,"w":0,"h":0,"inertia":0,"txt":"dont touch","near_plyr_t":0,"draw":"draw_txt_actor","update":"notice_update"},"cop_cls":{"flee":true,"acc":0.05,"frames":[[13,14,15,14]],"wp":"rifle","npc":true},"fireimp_cls":{"frames":[[45,46,47,46]],"dmg":0x203,"hit":"blast_on_hit","npc":true},"turret_cls":{"w":1,"h":1,"wp":"rpg","hp":10,"acc":0,"bounce":0,"frames":[[163]],"fire_dly":180,"pause_dly":120,"splat":"turret_splat","npc":true},"horror_cls":{"hp":10,"frames":[[160,161,162]],"fire_dly":180,"pause_dly":120,"splat":"goo_splat","npc":true},"warp_cls":{"w":0,"h":0,"captured":false,"frames":[80,81,82],"draw":nop,"update":"warp_update"}}')

-- actor
-- x,y in map tiles (not pixels)
function make_actor(x,y,src)
	local a={
		id=flr(rnd(256)),
		x=x,
		y=y,
		dx=0,
		dy=0,
		acc=0.02,
		frame=0,
		inertia=0.6,
		bounce=1,
		hp=1,
		contact_t=0,
		path={},
		path_i=0,
		move_t=0,
		seek_t=0,
		seek_dly=8,
		hit_t=0,
		can_fire=false,
		fire_t=0,
		fire_dly_t=0,
		w=0.4,
		h=0.4,
		los_t=0,
		los_dist=64,
		angle=0,
		facing=0, -- trig order e/n/w/s
		side=bad_side,
		draw=draw_actor,
		update=npc_update,
		die=die_actor,
		hit=hit_actor}
	if src then
		for k,v in pairs(src) do
			a[k]=v
		end
	end
	add(actors,a)
	if(a.init) a:init()
	return a
end

function move_actor(a)
	if a.update then
		a:update()
	end

 -- static? no collision check
	if bor(a.dx,a.dy)==0 then
		zbuf_write(a)
		return
	end
	local touch=false
 if not solid_a(a,a.dx,0) then
  a.x+=a.dx
 else
  -- otherwise bounce
  touch=true
  a.dx*=-a.bounce
  sfx(2)
 end

 -- ditto for y
 if not solid_a(a,0,a.dy) then
  a.y+=a.dy
 else
 	touch=true
  a.dy*=-a.bounce
  sfx(2)
 end
 
 if touch and a.touch then
 	a:touch()
 end
 
 -- apply inertia
 a.dx*=a.inertia
 a.dy*=a.inertia
 
 a.frame+=abs(a.dx)*4
 a.frame+=abs(a.dy)*4

 zbuf_write(a)
end

function draw_actor(a,sx,sy)
	if a.safe_t and a.safe_t>time_t and band(time_t,1)==0 then
		return
	end
	
	local sw,sh=max(1,flr(2*a.w+0.5)),max(1,flr(2*a.h+0.5))
	sx,sy=sx-4*sw,sy-4*sh
	-- shadow
	palt(14,true)	
	spr(16,sx,sy+7)
	palt(14,false)	
	-- hit effect
	local tcol=a.palt or 14
	if a.hit_t>time_t then
		memset(0x5f00,0xf,16)
		pal(tcol,tcol)
 	end
 	local s,flipx,flipy=a.spr,false,false
 	if a.frames then
 		local spr_options=(#a.frames==3 and face3strip or face1strip)[a.facing+1]
		local frames=a.frames[spr_options.strip or 1]
		s=frames[flr(a.frame%#frames)+1]
		flipx,flipy=spr_options.flipx,spr_options.flipy
	end
	-- actor
	palt(tcol,true)
	spr(s,sx,sy,sw,sh,flipx,flipy)
	palt(tcol,false)
	pal()
 palt(0,false)
 palt(14,true)
	local wp=a.wp
	if wp and wp.sx then
		local u,v=cos(a.angle),sin(a.angle)
		-- recoil animation
		local f=-mid(a.fire_t-time_t,0,8)/4
		rspr(wp.sx,wp.sy,sx+4*u+f*u,sy+4*v+f*v,1-a.angle)
	end
	palt(14,false)

 --[[
	local c,n=0,0
	cmap_iterator(a.x,a.y)
	local a2=cmap_next()
	while a2 do
  if a2!=a then
   local dx,dy=a.x-a2.x,a.y-a2.y
   if abs(dx)<(a.w+a2.w) and
      abs(dy)<(a.h+a2.h)
   then
   	c+=1
   end
   n+=1
  end
		a2=cmap_next()
 end
	print(c.."/"..n,sx+1,sy-8,0)
	print(c.."/"..n,sx,sy-8,7)
 ]]
end

-- player actor
function make_plyr()
	plyr_score=0
	plyr_playing=true
	plyr_hpmax=8
	plyr=make_actor(18,18,{
		acc=0.05,
		hp=plyr_hpmax,
		side=good_side,
		-- todo: rename to strips
		frames=plyr_frames,
		wp=weapons.uzi,
		ammo=weapons.uzi.ammo,
		safe_t=time_t+30,
		die=plyr_die,
		update=nop
	})
	return plyr
end

function control_player()
 if plyr_playing then
		local wp,angle=plyr.wp,plyr.angle
	 -- how fast to accelerate
	 local dx,dy=0,0
	 if(btn(0)) plyr.dx-=plyr.acc dx=-1 angle=0.5
	 if(btn(1)) plyr.dx+=plyr.acc dx=1 angle=0
	 if(btn(2)) plyr.dy-=plyr.acc dy=-1 angle=0.25
	 if(btn(3)) plyr.dy+=plyr.acc dy=1 angle=0.75
		if(bor(dx,dy)!=0) angle=atan2(dx,dy)
		
		if wp and btn(4) and plyr.lock_dly<time_t then
			if plyr.ammo>0 then
				plyr.fire_t=time_t+8
				plyr.lock_dly=time_t+wp.dly
				make_blt(plyr,wp)
				if wp.shk_pow then
					local u=face2unit[plyr.facing+1]
					plyr.dx-=0.05*u[1]
					plyr.dy-=0.05*u[2]
					cam_shake(u[1],u[2],wp.shk_pow)
				end
			end
		elseif plyr.lock_dly<time_t then
			plyr.facing=flr(8*angle)
			plyr.angle=angle
		end
	end
	-- play a sound if moving
	-- (every 4 ticks)
 
 if (abs(plyr.dx)+abs(plyr.dy)>0.1 and (time_t%4)==0) then
  sfx(1)
 end 
 
 cam_track(plyr.x,plyr.y)
end

function next_level()
	time_t=0
	actors={}
	make_level(cur_level)
	add(actors,plyr)
	
	local lvl=levels[cur_level]
	if lvl.builtin then
		plyr.x,plyr.y=lvl.plyr_pos[1]+0.5,lvl.plyr_pos[2]+0.5
	else
		local r=rooms[1]
		plyr.x,plyr.y=r.x+r.w/2,r.y+r.h/2
	end
	plyr.lock_dly=0
	plyr.dx,plyr.dy=0,0
	plyr.fire_t=0
	plyr.hit_t=0
	plyr.safe_t=time_t+30
	cam_track(plyr.x,plyr.y)
end

-- game loop
function _update60()
	time_t+=1
	futures_update(before_update)
	
	pause_t-=1
	if(pause_t>0) return
	pause_t=0
	
	-- todo: update vs clear
	cmap_clear(actors)
	zbuf_clear()
	control_player(plyr)
	
	foreach(actors,move_actor)
	foreach_update(blts)
	foreach_update(parts)
	cam_update()
end

function _draw()
	local lvl=levels[cur_level]
 cls(lvl.bkg_col)
	local cx,cy=lvl.cx or 0,lvl.cy or 0
	local sx,sy=64-cam_x+8*cx,64-cam_y+8*cy-4
	palt()
	map(cx,cy,sx,sy,level_cw,level_ch,1)
	zbuf_draw(zbuf[1])
	zbuf_draw(sort(zbuf[2]))
	zbuf_draw(zbuf[3])
	palt()
 
	if lvl.borders then
		pal(10,lvl.borders[1])
		pal(9,lvl.borders[2])
		pal(1,lvl.borders[3])
	end
 map(cx,cy,sx,sy,level_cw,level_ch,2)
	pal()
	if(lvl.shader) lvl.shader()
	
	futures_update(after_draw)	

	rectfill(1,1,34,9,0)
	rect(2,2,33,8,6)
	local hp=max(0,plyr.hp)
	rectfill(3,3,flr(32*hp/plyr_hpmax),7,8)
	txt_options(false,0)
	txt_print(hp.."/"..plyr_hpmax,12,3,7)

	palt(14,true)
	palt(0,false)
	spr(plyr.wp.icon,2,10)
	txt_print(plyr.ammo,14,12,7)

	txt_print(stat(1),2,120,7)
end

function _init()
	cls(0)
	cur_level,cur_loop=7,1
	plyr=make_plyr()
	next_level()
end
__gfx__
00000000e000000ee0000000e000000ee000000ee000000ee000000e3333333333333333eeeeeeeeeeeeeeeeeeeeeeeeee0000eee000000ee000000ee000000e
000000000676767006676760056676700f66ff600f66ff600f66ff603333333333333333e00e00eeeeeeeeeeeeeeeeeee066660e01111a10011111a001111110
0070070007989860057989800657989005585850055858500558585033333333333333330880870eeee99eeeeee99eee0655556001c00000011c00000111c000
000770000694047006694040056694000ff66ff00ff66ff00ff66ff033300033333333330288820eee9aa9eeee9999ee055555500ccc0c000cccc0c00ccccc00
0007700007676760057676700657676006ff66f006ff66f006ff66f0330fef0333000033e02820eeee9aa9eeee9999ee075757700cccccc00cccccc00cccccc0
007007000444444004444440044444400f66f6600f66f6600f66f660330e0e0330efef03ee020eeeeee99eeeeee99eee07575750055556500555556005555550
0000000005000050e050010ee005100ee06f0ff0e006f0f00f006f0e30ef0fe00ef00fe0eee0eeeeeeeeeeeeeeeeeeee0555555007000070e070070ee006700e
00000000000ee000e000000eeee00eeeee00e00eeee00e0ee0ee00ee3300300330033003eeeeeeeeeeeeeeeeeeeeeeee00000000e0eeee0eee0ee0eeeee00eee
e111111eee00000eee00000eee00000eeeeeeeeeeeeeeeeeeeeeeeeeeeeeeeeeeeeeeeeeeeeeeeeeeeeeeeeeeeeeeeeeee3333eeeee00eeeeeeeeeeeeee00eee
11111111e0999aa0e09999a0e0999990eeeeeeeeeeeeeeeeeeeeeeeeeeeeeeee000eeeee777eeeeeeeeeeeeeeeeeeeeee377773eee0370eeee0000eeee0370ee
e111111e099414100999414009999410eeeeeeeeeeeeeeeee0000000e77777770bb0000070077777eee33eeeeee33eee37777773e03bb70ee03bb70eee0370ee
eeeeeeee094444400994444009994440ee00000eee77777ee0b333b0e700000703b6606070000707ee3773eeee3333ee37777773e03bbb0e03bbbb70ee03b0ee
eeeeeeee044455500444455004444450ee000eeeee707eeee0113110e70000070335505070000707ee3773eeee3333ee37777773e03bbb0e03bbbbb0ee03b0ee
eeeeeeee0333bab003333ba0033333b0eee0eeeeeee7eeeee0000000e77777770550000070077777eee33eeeeee33eee3777777303bbbbb003bbbbb0e03bbb0e
eeeeeeee05000050e050050ee005500eeee0eeeeeee7eeeeeeeeeeeeeeeeeeee0660eeee7007eeeeeeeeeeeeeeeeeeeee377773e03bbbbb003bbbbb003bbbbb0
eeeeeeeee0eeee0eee0ee0eeeee00eeeeeeeeeeeeeeeeeeeeeeeeeeeeeeeeeee0000eeee7777eeeeeeeeeeeeeeeeeeeeee3333ee000000000000000000000000
ee00000eee0000eeee0000eeee0000eeeeeeeeeeeeeeeeeeeeeeeeeeeeeeeeeeeeeeeeeeeeeeeeeeeeeeeeeeee7777eeeeeeeeeee000000ee000000ee000000e
e0bbbbb0e0999a0ee099aa0ee0999a0eeeeeeeeeeeeeeeeeeeeeeeeeeeeeeeeeeeeeeeeeeeeeeeeeeeeeeeeee733337eee00eeee022898900228898002288890
e0777770099999a009999aa0099999a0ee000000ee777777eeee0e0eeeee7e7eeeeeeeeeeeeeeeeeeeeaaeee73333337e0e00eee0228a8a002288a80022888a0
e0373730099999a009999aa0099999a0e0496660e7000007ee001010ee770707e0000000e7777777eea77aee73333337ee0670ee022888800228888002288880
e0353530044444400444444004444440e0445550e7000007e055c1c0e70000070046666077000007eea77aee73333337ee0560ee022767600228767002288760
e033333003333bb00333bbb003333bb0e0400000e7077777e0501010e70707070410000070077777eeeaaeee73333337eee00eee022686800228686002288680
e0533350050000500500000000000050ee0eeeeeee7eeeeeee0e0e0eee7e7e7ee00eeeeee77eeeeeeeeeeeeee733337eeeeeeeee02000020e020010ee002100e
ee00000ee0eeee0ee0eeeeeeeeeeee0eeeeeeeeeeeeeeeeeeeeeeeeeeeeeeeeeeeeeeeeeeeeeeeeeeeeeeeeeee7777eeeeeeeeee00eeee00ee0ee0eeeee00eee
ee00000eee0000eeee0000eeee0000eeeeeeeeeeeeeeeeeeeeeeeeeeeeeeeeee0000000000000000eeeeeeee0082018fe00ee00ee0e0eeeee0e0eeeeeeeeeeee
e0666660e0999a0ee0999a0ee0999a0eeeeeeeeeeeeeeeeeeeeeeeeeeeeeeeee0000000000000000ee88eeee10941d9a04900490090900ee0909000eeeeeeeee
e0777770094141a0091414a0094141a0ee00000eee77777eee000000ee7777770000000000000000e000000e21a92ea7044848400dd8480e0dd84540eeeeeeee
e0dd8dd0094444900944449009444490e076670ee700007ee03bb660e70000070000000000000000e088777031b33bb6044909400d4454400d447070eeeebbee
e0d888d0044555400455544004455540e055000ee700777e0453b000700007770000000000000000e055667045c149c7044444400447070e0441110eeebbbbbe
e0d686d0033babb00339bbb0033babb0e050eeeee707eeee04400eee70077eee0000000000000000e000000e51d156d604444440044444400447070eee3bbb3e
e0dd6dd005000050000000b003000000ee0eeeeeee7eeeeee00e0eeee77e7eee0000000000000000ee88eeee65e267ef050000500404004004044440eee333ee
e0000000e0eeee0eeeeeee0ee0eeeeeeeeeeeeeeeeeeeeeeeeeeeeeeeeeeeeee0000000000000000eeeeeeee76fd77f7000ee000e0e0ee0ee0e0000eeeeeeeee
444444444444444404040404444444444444444444444444777777777777777777777677777677775c775c5c76666667dddddddddddddddd121212eed2dddddd
44444444449944444040404044444444444444444940044077777777777777777667777777657777ccc7c7c565151516ddddddddd1eddddd21ee21de20ddd2ed
44b4b4444549544404040404494444444444444450450945777777777766667775577777765777771cc7c77c71515177ddddddddd11ddddd11dde212ddd0d02d
435b5344445544444040404045444494444444440444504477777777765555777777777675677777c111ccc565151777dddddddddddddddd21dde121dd02dd0d
453535444444444404040404444444544444444445094544777777777555556777777777775677775c5cc77c51515667ddddddddddddeedd12111212d02d0ddd
44555444444444444040404044494444444444444450949477777777775555577777677777657777c5c5c1c775151557ddddddddddd12e1d2121de21dd0dd0dd
44444444444444440404040444454444444444444440040477777777777755577777777777577777515c7ccc77515717dddddddddddd11dd12121d12d2dd02d0
44444444444444444040404044444444444444440445544477777777777777777777777777777777c115c7c577777777dddddddddddddddd2121212100dd2ddd
ee2222eeeeeeeeee2eeeeee2eee00eeeeee00eee66666666555555555555555555666655375555753131313135353535dddddddd000000001111111111111111
e2eeee2eee2222eeeeeeeeeee00bb0eee00bb00e66666566555555555555554556000065567777631313131353777753d6d00dd0000000005151515171717171
2ee22ee2e2eeee2eee2222ee0b05300ee07bb70e6666666655555555555555556016610635666655313131313700007510d106d1000000001515151517171717
2e2ee2e2e2e22e2eee2ee2ee030350b0e037730e665666665555555555555555606556065355555313131313560000630ddd10dd000000005555555577777777
2e2ee2e2e2e22e2eee2ee2eee0353530e033330e66666666555555555445555560611606375555753131313136222065d106d1dd000000005555555577777777
2ee22ee2e2eeee2eee2222eeee03500ee033330e66666666555555555445555560166106567777631313131355eee653dd106d6d000000005555555577777777
e2eeee2eee2222eeeeeeeeeeee0530eee003300e66666566555555555555545516000061356666553131313135225535ddd00d0d000000005555555577777777
ee2222eeeeeeeeee2eeeeee2ee0000eeeee00eee666666665555555555555555516666155355555313131313532253530dd11ddd000000005555555577777777
666166669995999999000009906000606660666600000000dddd11116666666667676666ddddd11d6dddddd65555555599959999999599995555555544444444
661516664495444440445440402222206605066611010111dddd11116555555665656666dddd11116dd77dd6111100004aaaa774449544445555555544444444
615551665555555550095900508000806666666610111011dddd11116000000665656666dddd11116d7667d6111100005acccc75555555555454545447444744
155555169999959990440440908080800066606655555556dddd111160b0280665656666dddd111d6d6666d6dddd11119a333ca9999995994444444441676144
6555556644449544409565904088888065600566655555661111dddd6000000665656666d1dddddd6d5665d61111dddd4a3333a4444495444444444444777444
6655566655555555500454005088088066655666665556661111dddd6677776665656666111ddddd6dd55dd61111dddd5aaaaaa5555555554444444444161444
6665666699959999909959909020502066656666666566661111dddd66666666656566661111dddd6dddddd61111dddd92212229999599994444444444444444
6666666644954444400000004001110066666666666666661111dddd6666666660606666dd1ddddd667777661111dddd44954444449544444444444444444444
aaaaaaaaaaaaaaaaaaaaaaaaaaaaaaaaaaaaaaaaaaaaaaaaaaaaaaaaaaaaaaaa9111111991111111911111199111111111111119111111111111111911111111
a111111aa1111111a111111aa11111111111111a111111111111111a111111119111111991111111911111199111111111111119111111111111111911111111
91111119911111119111111991111111111111191111111111111119111111119111111991111111911111199111111111111119111111111111111911111111
91111119911111119111111991111111111111191111111111111119111111119111111991111111911111199111111111111119111111111111111911111111
91111119911111119111111991111111111111191111111111111119111111119111111991111111911111199111111111111119111111111111111911111111
91111119911111119111111991111111111111191111111111111119111111119111111991111111911111199111111111111119111111111111111911111111
91111119911111119111111991111111111111191111111111111119111111119111111991111111911111199111111111111119111111111111111911111111
99999999999999999111111991111111999999999999999911111119111111119999999999999999911111199111111199999999999999991111111911111111
eeeeeeeeee88eeeeeeeeeeee55555555555555555555555000555555ffffffffccccccccccccccccffffffffffffffffcccc00000000ccccfffaafff00000000
ee0000eee22ee22eeeeeeeee55555550005555555555550eee055555ffffffffccccccccccccccccffffffffffffffffccc0666576660cccfff99fff00000000
e07bb70ee8eee28eeee3eeee5555550eee05555555555502e2055555ffffffffcccccc0000ccccccffffffffffffffffccc0666666660cccfff88fff00000000
e0b77b0eeeeeeeee3eeb2ee355555502e20555555555550070055555ffffffffccccc0eee70cccccffffffffffffffffccc0777777770cccfff00fff00000000
e03bb30ee8ee8ee8ebe2eebe5555550070055555555555010105555500ffff00cccc02eee7e0cccc0000000000000000ccc0555555550ccc0000000000000000
e0b77b0eeee888e2eeeeeeee55555501010555555555550111055555c000000ccc6002eee7e006ccccccccc00cccccccccc0555555550cccccc00ccc00000000
e03bb30eeee28eeeee3eee3e55555011111055555555501111105555c1cccc1ccc6602eee7e066ccccccccc00cccccccccc0555555550ccccc0000cc00000000
ee0000eeeeeeeeeeeb2eeeeb55000122122100555550012222210005cccccccccc5502eee7e055ccccccccc00cccccccccc0066666600cccc060060c00000000
0000e000eeeeeeee0000000050222211111222055502221111122220cc0000cccc1102eee7e011ccccccccc00ccccccccccc06655660ccccc071170c00000000
0b700bb0eaaaaaae0000000055000122222100205020012222210005c0bbbb0ccccc02eee7e0ccccccccccc00cccccccccc0665bb5660cccc057750c00000000
0bb0bb30e919119e00000000502221eeeee12205550221eeeee12220c0bbbb0ccc60020000e006ccccccccc00cccccccccc066bbbb660cccc055550c00000000
0bbbb30ee999999e000000005500028fef8200205020028fef820005c077770ccc660025620066ccccccccc00cccccccccc066bbbb660cccc055550c00000000
0bbbbb0ee911919e0000000050222122f221220555022122f2212220c033330ccc550256762055ccccccccc00ccccccccccc06666660ccccc100001c00000000
03b03bb0eee55eee0000000050200070007000205020007000700020c033330ccc110256762011ccccccccc00cccccccccc1100000011ccccc1111cc00000000
033003b0eee99eee0000000055011101110110205020110111011105cc1111cccccc00567600ccccccccccc00cccccccccc1105555011ccccccccccc00000000
0000e000eee99eee0000000055551111111111055501111111111555cccccccccccc1156760cccccccccccc00ccccccccccc11000011cccccccccccc00000000
eee0ee0eeeee0eeeee0ee0eeeeeeee0000eeeeeeeeeeeeeeeeeeeeeecccccccccccccc56671cccccccccccc00cccccccccc7e222222e7cccccccccc000000000
e00b00b00000b00ee0b00b0eeeee00666600eeeeeeeeeeeeeeeeeeee777777777777775005777777777777700777777777777777777777777777777000000000
0b0b0bb00bb0b0b00bbb0b0eeee0666666660eeeeeeeeeeeeeeeeeee111111111111115005111111111111100111111111152222222251111111111000000000
0bbbbbb00bbbbbb00bbbbbb0eee0666666660eeeeeeeeeeeeeeeeeee111111111111111551111111111111100111111111152222222251111111111000000000
0bbb33300bbbb3300bbbbb30ee056666666650eeeeeeeeeeeeeee55e111111111111111111111111111111100111111111152222222251111111111000000000
0bbbbbb00bbbbbb00bbbbbb0e06577666677560ee0eeeeeeeeee000e000000000000000000000000000000000000000000055555555550000000000000000000
0b0000b0e0b0030e000b3000056055777755065005e00e5e66eeee50cccccccccccccc0000ccccccccccccc00cccccccccc7eeeeeeee7ccccccccccc00000000
00eeee00ee0ee0eeeee00eee0560005555000650eee6ee5e6000eeeeccccccccccccccccccccccccccccccc00cccccccccc7eeeeeeee7ccccccccccc00000000
eeeeeeeeeeeeeeee000000000556000000006550eeee00ee0500eeeeccccccccccccccccffffffffccccccc00cccccccccc7eeeeeeee7ccc6667eeeeeeee7666
eeeeeeeeeeeeeeee000000000555660000665550eeee05eeeeeeeeee7777777777777777ffffffff777777700777777777777777777777776617eeeeeeee7666
0eeeeeeee0eeeeee00000000055555666655555005eeeeeeeeeeeeee1111111111000111ffffffff111111100111111111152222222251116157eeeeeeee7166
e0eee0ee0eeee0ee00000000055555555555555006ee5ee5eeeeeeee1111111110567011ffffffff111111100111111111152222222251111557eeeeeeee7516
0ee00f0ee0e00f0e00000000e05550505055550ee06eeeeeeeeeee0e1111111110567011ffffffff111111100111111111152222222251116557eeeeeeee7566
0e05580e0e05580e00000000ee055151515550ee500eeeeeee5e655e0000000000576000ffffffff000000000000000000000000000000006657eeeeeeee7666
e0555550e055555000000000eee0055555500eee555ee556eeeee50efffffffff00650ffffffffffffffffffffffffffffffffffffffffff6667eeeeeeee7666
ee00000eee00000e00000000eeeee000000eeeeeeeeee0000eeee00effffffffff000fffffffffffffffffffffffffffffffffffffffffff6667eeeeeeee7666
eeeeeeeeeeeeeeeeeeeeeeeeeeeeeeeeeeeeeeeeeeeeeeeeeeeeeeeeeeeeeeeeeeeeeeeeeeeeeeeeeeeeeeeeeeeeeeee00000000000000000000000000000000
eeeeeeeeeeeeeeeeeeeeeeeeeeeeeeeeeeeeeeeeeeeeeeeeeeeeeeeeeeeeeeeeeeeeeeeeeeeeeeeeeeee1eeeeeeeeeee00000000000000000000000000000000
eeeeeeeeeeeeeeeeeeeee777777eeeeeeeeeeeeeeeeeeeeeeeee9999eeeeeeeeeeee1111eeeeeeeeeeeee1eeeeeeeeee00000000000000000000000000000000
eeeeeee00eeeeeeeeee7777777777eeeeeeeeeeeeeeeeeeeeee9aaa99eeeeeeeeee199911eeeeeeeee11eeeeeeeeeeee00000000000000000000000000000000
eeeee000000eeeeeeee7777777777eeeeeeeee9999eeeeeeee9aa7799999eeeeee199aa111111eeeee1eeeeeeeeeeeee00000000000000000000000000000000
eeee00000000eeeeee777777777777eeeeeee9aaa99eeeeeee9a79999aaa9eeeee19a111111991eeeeee1eeeeeeeeeee00000000000000000000000000000000
eeee00000000eeeeee777777777777eeeeee9aa77999eeeeee9a7999977aa9eeee19a111e11aa91eeeeeeeeee1eee1ee00000000000000000000000000000000
eee0000000000eeeee777777777777eeeeee9a799999eeeeee9999999997a9eeee1111eeeee1a91eeeeee1e11eeeeeee00000000000000000000000000000000
eee0000000000eeeee777777777777eeeeee9a799999eeeeeee999999997a9eeeee111eeeeeee91eeeeeeee11e11eeee00000000000000000000000000000000
eeee00000000eeeeee777777777777eeeeee99999999eeeeeee9a799999999eeeee1911eeeeee11eeeee1eeeee11eeee00000000000000000000000000000000
eeee00000000eeeeee777777777777eeeeeee999999eeeeeeee9a79999999eeeeee19a11eeee11eeeeeeeeeeeeeeeeee00000000000000000000000000000000
eeeee000000eeeeeeee7777777777eeeeeeeee9999eeeeeeeee9aa779999eeeeeee119aa11e11eeeee1eeee1eeeee1ee00000000000000000000000000000000
eeeeeee00eeeeeeeeee7777777777eeeeeeeeeeeeeeeeeeeeeee9aaa99eeeeeeeeee11111eeeeeeeee11eeeeeeeeeeee00000000000000000000000000000000
eeeeeeeeeeeeeeeeeeeee777777eeeeeeeeeeeeeeeeeeeeeeeeee9999eeeeeeeeeeee111eeeeeeeeeeee1eeeeeeeeeee00000000000000000000000000000000
eeeeeeeeeeeeeeeeeeeeeeeeeeeeeeeeeeeeeeeeeeeeeeeeeeeeeeeeeeeeeeeeeeeeeeeeeeeeeeeeeeeeeeeeeeeeeeee00000000000000000000000000000000
eeeeeeeeeeeeeeeeeeeeeeeeeeeeeeeeeeeeeeeeeeeeeeeeeeeeeeeeeeeeeeeeeeeeeeeeeeeeeeeeeeeeeeeeeeeeeeee00000000000000000000000000000000
00000000000000000000000000000000000000000000000000000000000000000000000000000000000000000000000000000000000000000000000000000000
00000000000000000000000000000000000000000000000000000000000000000000000000000000000000000000000000000000000000000000000000000000
00000000000000000000000000000000000000000000000000000000000000000000000000000000000000000000000000000000000000000000000000000000
00000000000000000000000000000000000000000000000000000000000000000000000000000000000000000000000000000000000000000000000000000000
00000000000000000000000000000000000000000000000000000000000000000000000000000000000000000000000000000000000000000000000000000000
00000000000000000000000000000000000000000000000000000000000000000000000000000000000000000000000000000000000000000000000000000000
00000000000000000000000000000000000000000000000000000000000000000000000000000000000000000000000000000000000000000000000000000000
00000000000000000000000000000000000000000000000000000000000000000000000000000000000000000000000000000000000000000000000000000000
00000000000000000000000000000000000000000000000000000000000000000000000000000000000000000000000000000000000000000000000000000000
00000000000000000000000000000000000000000000000000000000000000000000000000000000000000000000000000000000000000000000000000000000
00000000000000000000000000000000000000000000000000000000000000000000000000000000000000000000000000000000000000000000000000000000
00000000000000000000000000000000000000000000000000000000000000000000000000000000000000000000000000000000000000000000000000000000
00000000000000000000000000000000000000000000000000000000000000000000000000000000000000000000000000000000000000000000000000000000
00000000000000000000000000000000000000000000000000000000000000000000000000000000000000000000000000000000000000000000000000000000
00000000000000000000000000000000000000000000000000000000000000000000000000000000000000000000000000000000000000000000000000000000
00000000000000000000000000000000000000000000000000000000000000000000000000000000000000000000000000000000000000000000000000000000
__gff__
0000000000000000000000000000000000000000000000000000000000000000000000000000000000000000000000000000000000000000000000000000000001010501010101010101050101010501010101008201010101050505010101010105050501010105050105010501010182828282828282828282828282828282
0000000000000000000000000000000000000000000000000000000000000000000000000000000000000000000000000000000000000000000000000000010100000000000000000000000000000000000000000000000000000000000000000000000000000000000000000000000000000000000000000000000000000000
__map__
0000000000000000000000000000000045454545454500007f7f7f7f7f7f7f7f7f7f7f7f7f7f00000000000000000000000000000000000000000000000000000000000000000000000000000000000000000000000000007f7f7f7f7f7f7f7f7f7f7f7f0000007f7f7f7f7f7f7f7f7f7f7f7f7f7f7f7f7f7f00000000000000
005c5c5c5c5c5c5c5c5c5c5c5c00000045515151454500007f7f7d7d7d7d7d7d7d7d7d7d7f7f00000000000000000000000000000000000000000000000000000000000000000000000000000000000000000000000000007f7f7d7d7d7d7d7d7d7d7f7f0000007f7f7d7d7d7d7d7d7d7d7d7d7d7d7d7d7f7f00000000000000
004e4e4e4e4e4e4e4e4e4e4e4e00010050424242524500007f7f636161616161616161637b7f00000000000000000000000000000000000000000000000000000000000000000000000000000000000000000000000000007f7e42424242424242427b7f0000007f7e63616161616161616161616161637b7f00000000000000
004c4c4c4c85864c4c4c4c010101010060434343524500007f7e656565656565656565657b7f00000000000000000000000000000000000000000000000000000000000000000000000000000000000000000000000000007f7e6e6e6e6e6e6e6e6e7b7f0000007f7e65656565656565656565656565657b7f00000000000000
004c3d4c4c95964c4c4d2d010100000042444444524500007f7e6460608b8c8d8e6060607b7f00000000000000000000000000000000000000000000000000000000000000000000000000000000000000000000000000007f7e44444444444444447b7f0000007f7e60646064606060646064606460607b7f00000000000000
004c4c4d4c4c4d4c4c4c014c4c00000043444444524500007f7e6060609b9c9d9e6060607b7f00000000000000000000000000000000000000000000000000000000000000000000000000000000000000000000000000007f7e4441444444446f447b7f0000007f7e64605555556055555555555555607b7f00000000000000
0000000000000000000000000000000044444444524500007f7e606060abacadae6060607b7f00000000000000000000000000000000000000000000000000000000000000000000000000000000000000000000000000007f7e44444444444444447b7f0000007f7e60605560555555646055555555607b7f00000000000000
0000000000000000000000000000000044444444524500007f7e606060606060606060607b7f00000000000000000000000000000000000000000000000000000000000000000000000000000000000000000000000000007f7e44444444444444447b7f0000007f7e60555555645555645564645560607b7f00000000000000
5044444444444444444463535362444444444444524500007f7e606060606060606060607b7f00000000000000000000000000000000000000000000000000000000000000000000000000000000000000000000000000007f7e44454443444440447b7f0000007f7e60646460645555556055605564607b7f00000000000000
5044444444444441635345454560444144444444524500007f7e606064606060606060607b7f00000000000000000000000000000000000000000000000000000000000000000000000000000000000000000000000000007f7e44444444444444457b7f0000007f7e606060606060bebf6060606060607b7f00000000000000
5044444440444444615151516042404444444444524500007f7e606460646060606060607b7f00000000000000000000000000000000000000000000000000000000000000000000000000000000000000000000000000007f7e44444344444444447b7f0000007f7e606064606060bebf6060606060607b7f00000000000000
5044444444444444424242424243444444444444524500007f7e606060606060606060647b7f00000000000000000000000000000000000000000000000000000000000000000000000000000000000000000000000000007f7e44444440404444447b7f0000007f7e606460646060bebf6060606060607b7f00000000000000
5044444444444444434343434344444444444444524500007f7e606060606060606060607b7f00000000000000000000000000000000000000000000000000000000000000000000000000000000000000000000000000007f7f77777777777777777f7f0000007f7e60606060606060bf6064606060607b7f00000000000000
5044444444444444444444444444444444444444524500007f7e606060606060606060607b7f00000000000000000000000000000000000000000000000000000000000000000000000000000000000000000000000000007f7f7f7f7f7f7f7f7f7f7f7f0000007f7e60606060606060606060606060607b7f00000000000000
5044444444444444444444444444446362444444524500007f7e606060606060606060607b7f00000000000000000000000000000000000000000000000000000000000000000000000000000000000000000000000000000000000000000000000000000000007f7e60606060606060606060606060607b7f00000000000000
5044444463535353536244444444446160444444524500007f7e606060606060606060607b7f00000000000000000000000000000000000000000000000000000000000000000000000000000000000000000000000000000000000000000000000000000000007f7e60606060606060606060606060607b7f00000000000000
5044444461514545456044444444444242444444524500007f7f777777777777777777777f7f00000000000000000000000000000000000000000000000000000000000000000000000000000000000000000000000000000000000000000000000000000000007f7e60606060606060606060606060607b7f00000000000000
5044444442426151604244444444444343444444524500007f7f7f7f7f7f7f7f7f7f7f7f7f7f00000000000000000000000000000000000000000000000000000000000000000000000000000000000000000000000000000000000000000000000000000000007f7e64606064606060606060606060607b7f00000000000000
5044444443434242424344444444444444444444524500000000000000000000000000000000000000000000000000000000000000000000000000000000000000000000000000000000000000000000000000000000008b8b8e8787878787878e8a8a000000007f7e60606060606060606060606060607b7f00000000000000
5044444444444343434444444444444444444444524500000000000000000000000000000000000000000000000000000000000000000000000000000000000000000000000000000000000000000000000000000000009b9b9e88898c8d88899e9a9a000000007f7e60606064646060606060606060607b7f00000000000000
4553535353535353535353535353535353535353454500000000000000000000000000000000000000000000000000000000000000000000000000000000000000000000000000000000000000000000000000000000009b9b9798999c9d9899979a9a000000007f7e60606060606060606060606060607b7f00000000000000
4545454545454545454545454545454545454545454500000000000000000000000000000000000000000000000000000000000000000000000000000000000000000000000000000000000000000000000000000000009baba7a8a9acada8a9a7aa9a000000007f7e64606064606060606464606064607b7f00000000000000
000000000000000000000000000000000000000000000000000000000000000000000000000000000000000000000000000000000000000000000000000000000000000000000000000000000000000000000000000000bbbbb8b8b8bcbdb8b8b8b7ba000000007f7e60606060606060606064606060607b7f00000000000000
000000000000000000000000000000000000000000000000000000000000000000000000000000000000000000000000000000000000000000000000000000000000000000000000000000000000000000000000000000000000000000000000000000000000007f7e60606064646060606060646060607b7f00000000000000
000000000000000000000000000000000000000000000000000000000000000000000000000000000000000000000000000000000000000000000000000000000000000000000000000000000000000000000000000000000000000000000000000000000000007f7e64606064606060606064646060607b7f00000000000000
000000000000000000000000000000000000000000000000000000000000000000000000000000000000000000000000000000000000000000000000000000000000000000000000000000000000000000000000000000000000000000000000000000000000007f7e60606060606060606060646060607b7f00000000000000
000000000000000000000000000000000000000000000000000000000000000000000000000000000000000000000000000000000000000000000000000000000000000000000000000000000000000000000000000000000000000000000000000000000000007f7e64606064606064606060606060607b7f00000000000000
000000000000000000000000000000000000000000000000000000000000000000000000000000000000000000000000000000000000000000000000000000000000000000000000000000000000000000000000000000000000000000000000000000000000007f7e60606060606060606060606464607b7f00000000000000
000000000000000000000000000000000000000000000000000000000000000000000000000000000000000000000000000000000000000000000000000000000000000000000000000000000000000000000000000000000000000000000000000000000000007f7e60606064646060606060606060607b7f00000000000000
000000000000000000000000000000000000000000000000000000000000000000000000000000000000000000000000000000000000000000000000000000000000000000000000000000000000000000000000000000000000000000000000000000000000007f7e60606060606060606060606060607b7f00000000000000
000000000000000000000000000000000000000000000000000000000000000000000000000000000000000000000000000000000000000000000000000000000000000000000000000000000000000000000000000000000000000000000000000000000000007f7f77777777777777777777777777777f7f00000000000000
000000000000000000000000000000000000000000000000000000000000000000000000000000000000000000000000000000000000000000000000000000000000000000000000000000000000000000000000000000000000000000000000000000000000007f7f7f7f7f7f7f7f7f7f7f7f7f7f7f7f7f7f00000000000000
